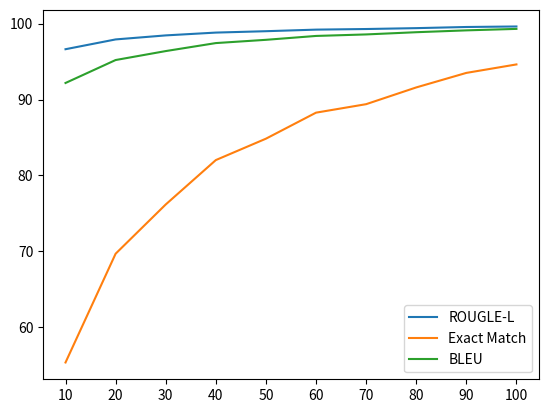

The matplotlib source for this figure:
import matplotlib.pyplot as plt
import numpy as np


def multi_plot(rl, em, bleu,interval):
    plt.plot(interval, rl, label = 'ROUGLE-L')
    plt.plot(interval, em, label = 'Exact Match')
    plt.plot(interval, bleu, label = 'BLEU')

    # plt.suptitle('Evaluation with different intervals', fontsize = 15)
    plt.xticks(np.arange(min(interval), max(interval)+1, 10.0))
    plt.legend()
    # plt.show()
    plt.savefig('vary_training_ptb1.png')


# training ptb with different interval
# rl = [88.7157, 96.0398, 97.4281, 98.0455, 98.3347, 98.643, 99.046, 98.9691, 99.3007]
# em = [0.0, 0.0, 0.0, 0.0, 0.0, 0.0, 0.0, 0.0, 0.0]
# bleu = [80.4111, 91.7192, 94.5737, 95.9414, 96.5473, 97.2210, 98.0641, 97.8935, 98.6925]

# training MNLI with different interval
# rl = [84.577,93.0629,94.4945,94.8156,95.0015,94.7083,90.3548,96.9072,90.1408]
# em = [0.0, 0.1686, 0.2551, 0.0, 0.0, 0.0, 0.0, 0.0, 0.0]
# bleu = [72.5129,83.3208,86.2580,86.8868,87.6011,86.6067,83.7559,87.1061,79.2631]
# interval = [50,100,150,200,250,300,350,400,500]

# varing training size to evaluate MNLI
# rl = [96.66,96.4118,96.2217,95.7589,95.2565,94.717,94.1502,93.6448,92.53,91.1125]
# em = [65.75,56.10,54.225,54.525,47.175,45.45,42.075,41.6,35.375,30.125]
# bleu = [92.76,88.6524,88.0968,87.4814,84.4530,83.0427,81.2172,81.9514,77.1580,74.5487]
# training_size = [100,90,80,70,60,50,40,30,20,10]

# varing training size to evaluate PTB
rl = [96.634,97.9235,98.454,98.8243,99.0066,99.2138,99.2944,99.4107,99.5621,99.6295]
em = [55.3576,69.6889,76.1765,82.0260,84.84445,88.2743,89.3911,91.5979,93.5123,94.6290]
bleu = [92.1849,95.2080,96.3883,97.4421,97.8715,98.3824,98.5818,98.8738,99.1175,99.3118]
training_size = [10,20,30,40,50,60,70,80,90,100]

multi_plot(rl,em,bleu,training_size)

